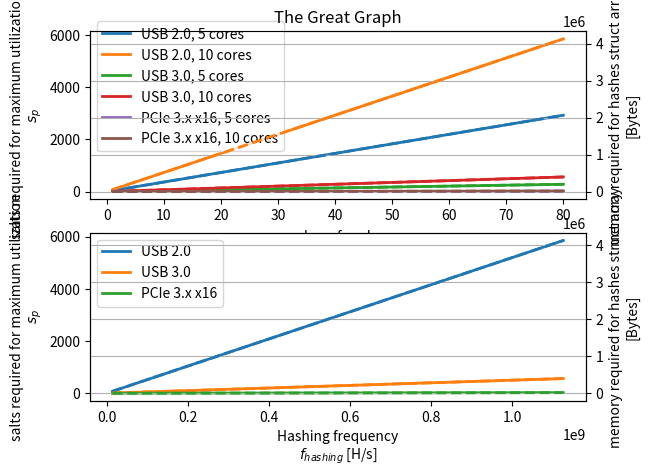

This chart was generated by the following Python code:
import matplotlib.pyplot as plt
import numpy as np
import sys

LINEWIDTH = 2
TITLE = "The Great Graph"

try:
    if sys.argv[1] == 'log':
        log = True
    else:
        log = False
except:
    log = False

# Define constants
f_clk = 100e6
passwd_len = 39
hash_cycles = 71

# Define busses log
busses = {"USB 2.0": 480e6/8, "USB 3.0": 5e9/8, "PCIe 3.x x16": 15.75e9}
core_counts = [5, 10]

# Define a function to calculate s_p and mem based on n and f_target
def calculate_values(n, c, d_bus):
    s_p = 8 * passwd_len * n * c * (f_clk/71) / d_bus
    mem = s_p * 8 * (16+32+40)
    return s_p, mem

# Create the figure and subplots
fig, (ax1_n, ax1_f) = plt.subplots(2, 1, linewidth=LINEWIDTH)

# Create a twin axes that shares the same x-axis
ax2_n = ax1_n.twinx()
plt.title(TITLE)
plt.grid()

# Create a twin axes for the top axis
ax2_f = ax1_f.twinx()
plt.grid()

# Define the range of n values
n_values = np.arange(1, 81)

# Loop through different categorical variables (e.g., colors)
for bus_name, bus_speed in busses.items():
    for i, c in enumerate(core_counts):
        # Calculate s_p and mem for each n value
        s_p_values, mem_values = zip(*[calculate_values(n, c, bus_speed) for n in n_values])

        if log:
            # Plot s_p on the left axis
            ax1_n.loglog(n_values, s_p_values, label=f'{bus_name}, {c} cores', linewidth=LINEWIDTH)
            
            # Plot mem on the right axis
            ax2_n.loglog(n_values, mem_values, linestyle='--', linewidth=LINEWIDTH)

            if i == 1:
                f_target_values = n_values * c * (f_clk/71)
                # Plot s_p on the left axis
                ax1_f.loglog(f_target_values, s_p_values, label=f'{bus_name}', linewidth=LINEWIDTH)
                
                # Plot mem on the right axis
                ax2_f.loglog(f_target_values, mem_values, linestyle='--', linewidth=LINEWIDTH)
        else:
            # Plot s_p on the left axis
            ax1_n.plot(n_values, s_p_values, label=f'{bus_name}, {c} cores', linewidth=LINEWIDTH)
            
            # Plot mem on the right axis
            ax2_n.plot(n_values, mem_values, linestyle='--', linewidth=LINEWIDTH)

            if i == 1:
                f_target_values = n_values * c * (f_clk/71)
                # Plot s_p on the left axis
                ax1_f.plot(f_target_values, s_p_values, label=f'{bus_name}', linewidth=LINEWIDTH)
                
                # Plot mem on the right axis
                ax2_f.plot(f_target_values, mem_values, linestyle='--', linewidth=LINEWIDTH)

# Set labels for the axes
ax1_n.set_xlabel('number of nodes, $n$')
ax1_n.set_ylabel('salts required for maximum utilization\n$s_p$')
ax2_n.set_ylabel('memory required for hashes struct array\n[Bytes]')
ax1_f.set_xlabel('Hashing frequency\n$f_{hashing}$ [H/s]')
ax1_f.set_ylabel('salts required for maximum utilization\n$s_p$')
ax2_f.set_ylabel('memory required for hashes struct array\n[Bytes]')

# Add legends
lines, labels = ax1_n.get_legend_handles_labels()
lines_f, labels_f = ax1_f.get_legend_handles_labels()
ax1_n.legend(lines, labels, loc='upper left', bbox_to_anchor=(0, 1.1))
ax1_f.legend(lines_f, labels_f, loc='upper left')

# Show the plot
plt.show()
